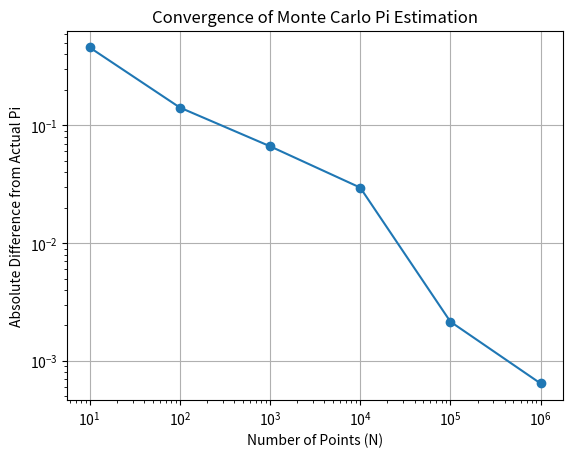

The matplotlib source for this figure:
# -*- coding: utf-8 -*-
"""SI.p12.ipynb

Automatically generated by Colaboratory.

Original file is located at
    https://colab.research.google.com/<link-removed>
"""



import random
import math
import matplotlib.pyplot as plt

def estimate_pi(N):
    points_inside_circle = 0

    for _ in range(N):
        x = random.uniform(0, 1)
        y = random.uniform(0, 1)
        distance = x**2 + y**2

        if distance <= 1:
            points_inside_circle += 1

    estimated_pi = 4 * points_inside_circle / N
    return estimated_pi

# Actual value of pi
actual_pi = math.pi

# Test different values of N
N_values = [10, 100, 1000, 10000, 100000, 1000000]
differences = []

for N in N_values:
    estimated_pi = estimate_pi(N)
    difference = abs(estimated_pi - actual_pi)
    differences.append(difference)

# Create a log-log plot
plt.loglog(N_values, differences, marker='o')
plt.xlabel("Number of Points (N)")
plt.ylabel("Absolute Difference from Actual Pi")
plt.title("Convergence of Monte Carlo Pi Estimation")
plt.grid(True)
plt.show()
